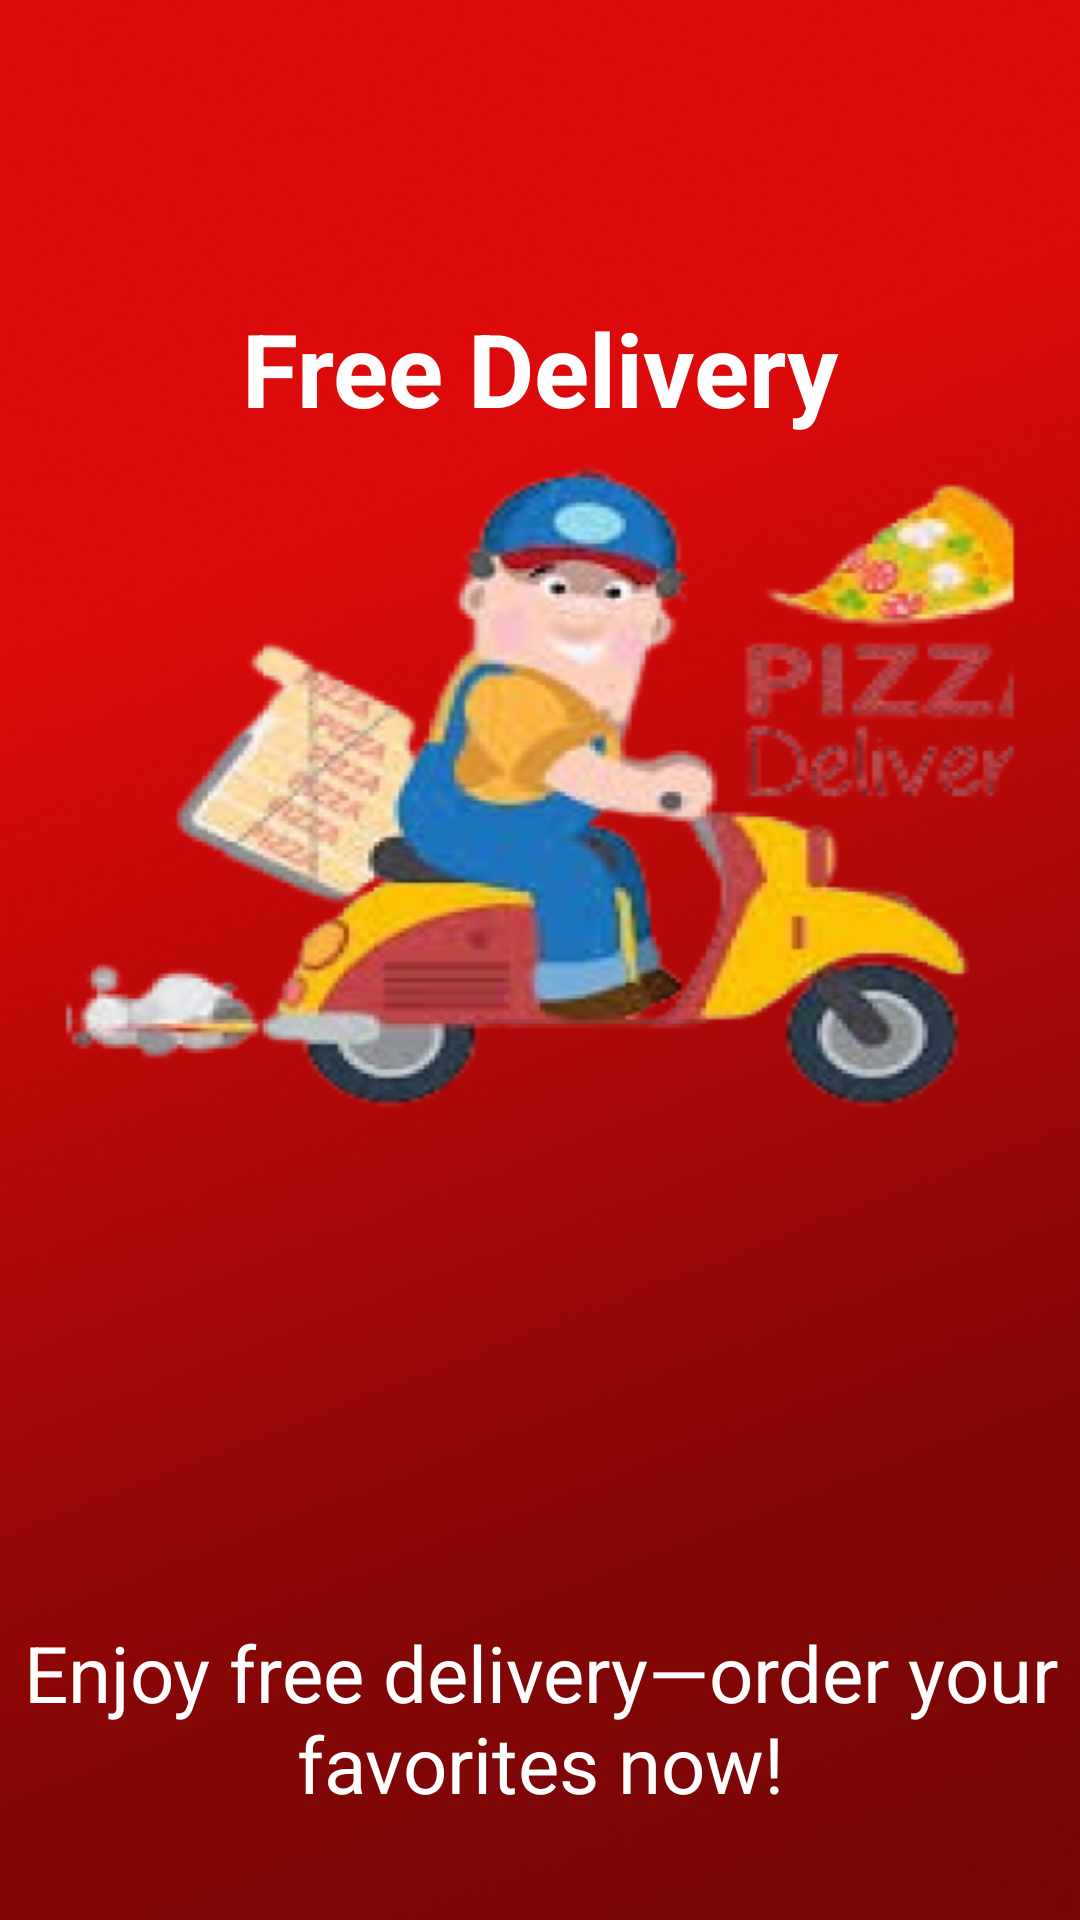

Reconstruct the res/layout file that produces this screen, plus the resources it refers to.
<!-- AndroidManifest.xml: application theme Theme.MAD_APP -->
<!-- res/layout/onboarding2.xml -->
<?xml version="1.0" encoding="utf-8"?>
<LinearLayout xmlns:android="http://schemas.android.com/apk/res/android"
    android:layout_width="match_parent"
    android:layout_height="match_parent"
    android:orientation="vertical"
    android:background="@drawable/onboard2">

    <TextView
        android:layout_width="match_parent"
        android:layout_height="190dp"
        android:layout_marginTop="100dp"
        android:fontFamily="sans-serif"
        android:text="Free Delivery"
        android:textAlignment="center"
        android:textColor="@color/white"
        android:textSize="34dp"
        android:textStyle="bold" />

    <TextView
        android:id="@+id/textView12"
        android:layout_marginTop="250dp"
        android:layout_width="match_parent"
        android:layout_height="wrap_content"
        android:text="Enjoy free delivery—order your favorites now!"
        android:textAlignment="center"
        android:fontFamily="sans-serif-thin"
        android:textColor="@color/white"
        android:textSize="26dp"
        android:textStyle="bold" />

    <Button
        android:layout_width="100dp"
        android:layout_height="60dp"
        android:layout_gravity="bottom"
        android:layout_margin="170dp"
        android:text="next"
        android:background="#FFC107"
        android:textSize="24dp" />


</LinearLayout>
<!-- resources referenced by this layout -->
<resources>
  <!-- drawable onboard2: png bitmap (drawable, 302618 bytes) -->
  <style name="Theme.MAD_APP" parent="android:Theme.Material.Light.NoActionBar" />
  <!-- not gathered from this repository: default colours our renderer supplied (Android Studio template values) -->
  <color name="white">#FFFFFFFF</color>
</resources>
